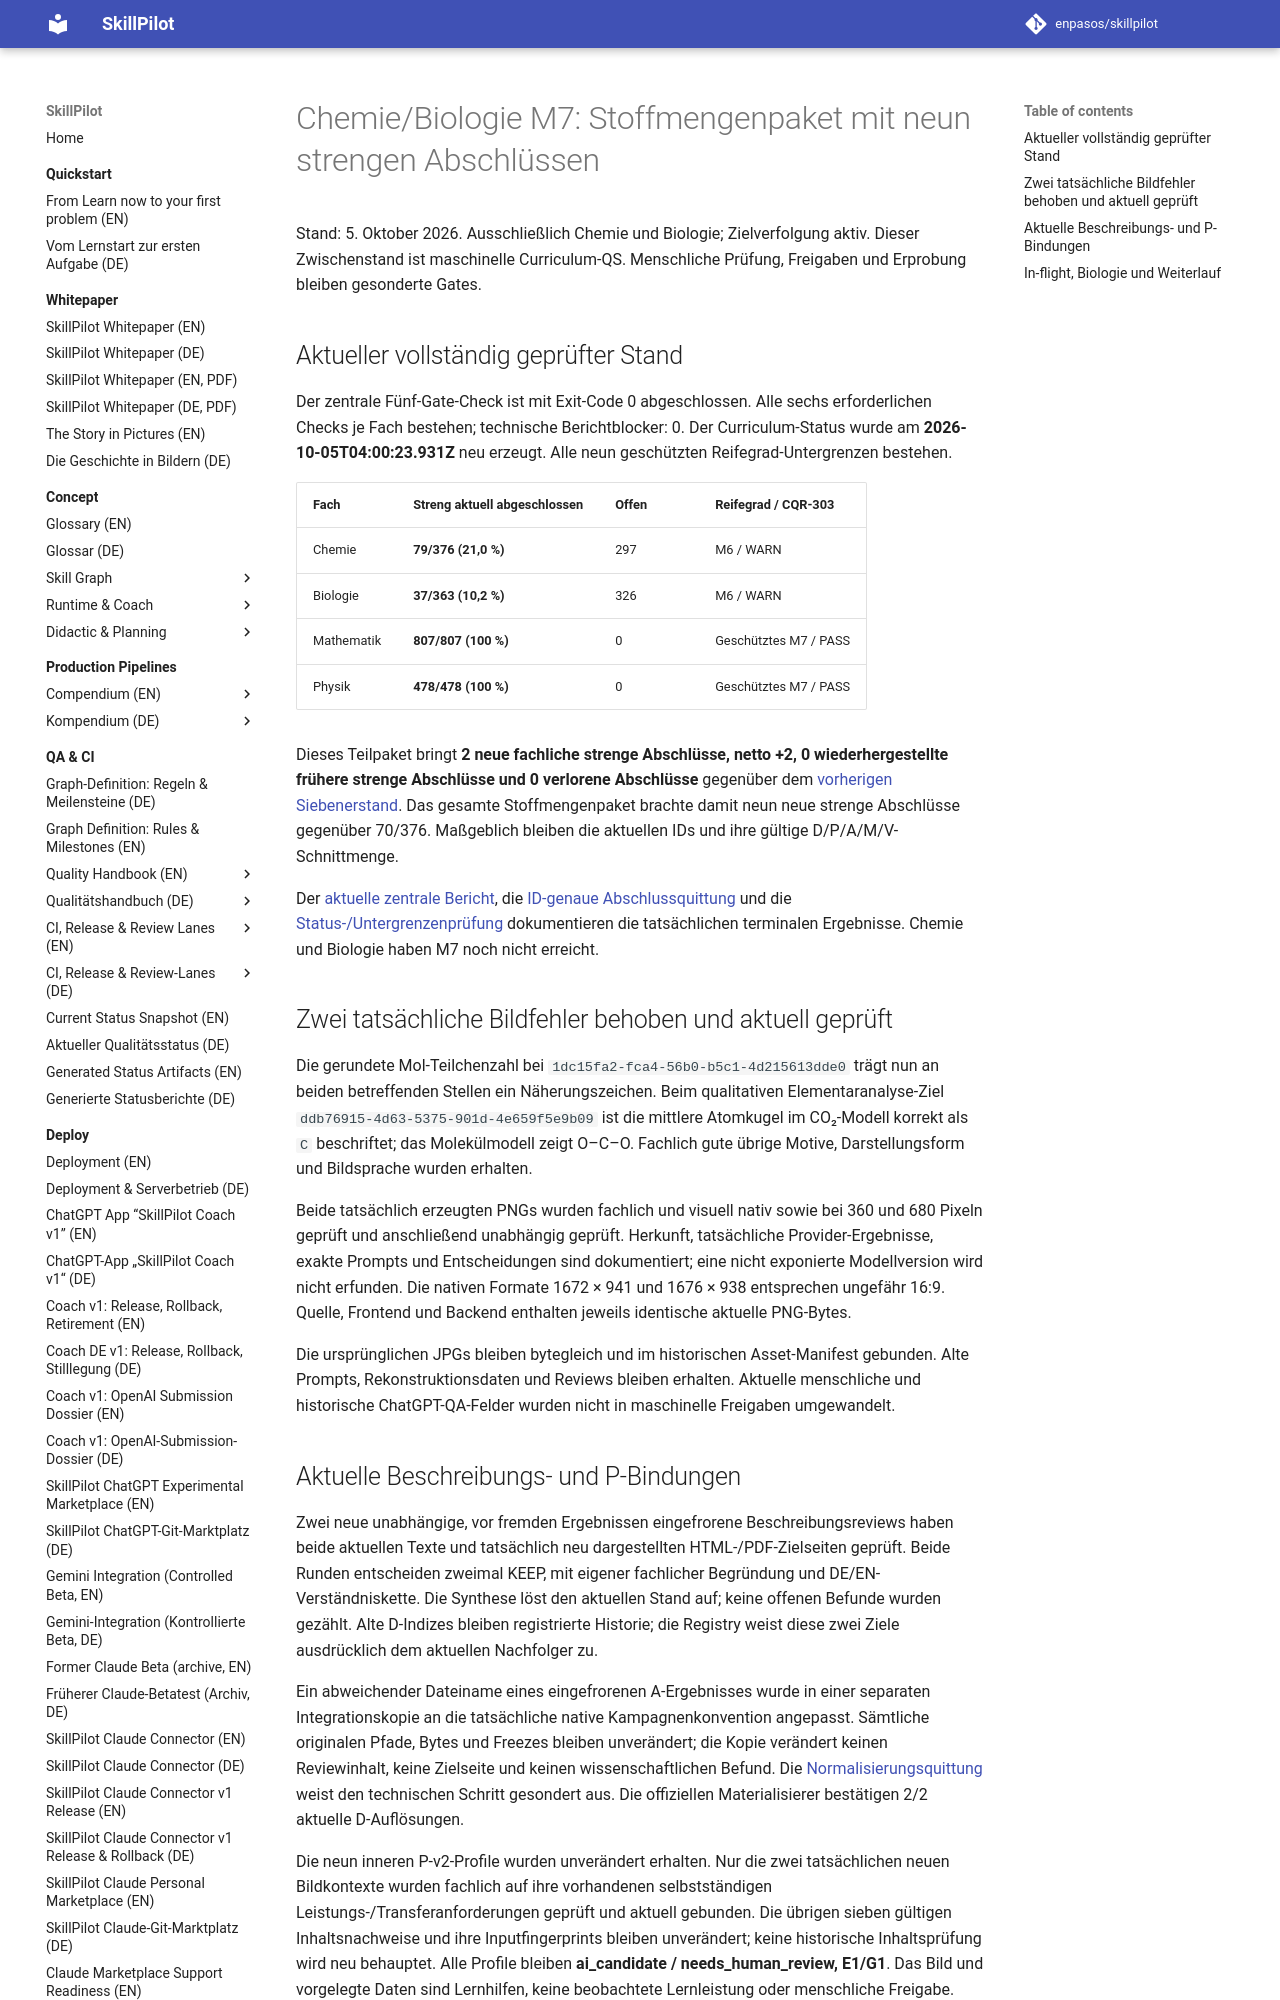

repository: enpasos/skillpilot · page: qa-ci/chemie-biologie-m7-stoffmenge-nine-checkpoint-2026-10-05/index.html · generator: mkdocs

# Chemie/Biologie M7: Stoffmengenpaket mit neun strengen Abschlüssen

Stand: 5. Oktober 2026. Ausschließlich Chemie und Biologie; Zielverfolgung aktiv. Dieser Zwischenstand ist maschinelle Curriculum-QS. Menschliche Prüfung, Freigaben und Erprobung bleiben gesonderte Gates.

## Aktueller vollständig geprüfter Stand

Der zentrale Fünf-Gate-Check ist mit Exit-Code 0 abgeschlossen. Alle sechs erforderlichen Checks je Fach bestehen; technische Berichtblocker: 0. Der Curriculum-Status wurde am **2026-10-05T04:00:23.931Z** neu erzeugt. Alle neun geschützten Reifegrad-Untergrenzen bestehen.

| Fach | Streng aktuell abgeschlossen | Offen | Reifegrad / CQR-303 |
| --- | --- | --- | --- |
| Chemie | **79/376 (21,0 %)** | 297 | M6 / WARN |
| Biologie | **37/363 (10,2 %)** | 326 | M6 / WARN |
| Mathematik | **807/807 (100 %)** | 0 | Geschütztes M7 / PASS |
| Physik | **478/478 (100 %)** | 0 | Geschütztes M7 / PASS |

Dieses Teilpaket bringt **2 neue fachliche strenge Abschlüsse, netto +2, 0 wiederhergestellte frühere strenge Abschlüsse und 0 verlorene Abschlüsse** gegenüber dem [vorherigen Siebenerstand](chemie-biologie-m7-stoffmenge-seven-checkpoint-2026-10-05.md). Das gesamte Stoffmengenpaket brachte damit neun neue strenge Abschlüsse gegenüber 70/376. Maßgeblich bleiben die aktuellen IDs und ihre gültige D/P/A/M/V-Schnittmenge.

Der [aktuelle zentrale Bericht](https://github.com/enpasos/skillpilot/blob/main/curricula/DE/Gymnasium/quality/goal-evidence/2026-10-05/chemie-stoffmenge-two-corrected-images-current-integration-v1/central-nine-complete.report.json), die [ID-genaue Abschlussquittung](https://github.com/enpasos/skillpilot/blob/main/curricula/DE/Gymnasium/quality/goal-evidence/2026-10-05/chemie-stoffmenge-two-corrected-images-current-integration-v1/strict-two-new-closure.receipt.json) und die [Status-/Untergrenzenprüfung](https://github.com/enpasos/skillpilot/blob/main/curricula/DE/Gymnasium/quality/goal-evidence/2026-10-05/chemie-stoffmenge-two-corrected-images-current-integration-v1/current-status-and-floor-checks.receipt.json) dokumentieren die tatsächlichen terminalen Ergebnisse. Chemie und Biologie haben M7 noch nicht erreicht.

## Zwei tatsächliche Bildfehler behoben und aktuell geprüft

Die gerundete Mol-Teilchenzahl bei `1dc15fa2-fca4-56b0-b5c1-4d215613dde0` trägt nun an beiden betreffenden Stellen ein Näherungszeichen. Beim qualitativen Elementaranalyse-Ziel `ddb76915-4d63-5375-901d-4e659f5e9b09` ist die mittlere Atomkugel im CO₂-Modell korrekt als `C` beschriftet; das Molekülmodell zeigt O–C–O. Fachlich gute übrige Motive, Darstellungsform und Bildsprache wurden erhalten.

Beide tatsächlich erzeugten PNGs wurden fachlich und visuell nativ sowie bei 360 und 680 Pixeln geprüft und anschließend unabhängig geprüft. Herkunft, tatsächliche Provider-Ergebnisse, exakte Prompts und Entscheidungen sind dokumentiert; eine nicht exponierte Modellversion wird nicht erfunden. Die nativen Formate 1672 × 941 und 1676 × 938 entsprechen ungefähr 16:9. Quelle, Frontend und Backend enthalten jeweils identische aktuelle PNG-Bytes.

Die ursprünglichen JPGs bleiben bytegleich und im historischen Asset-Manifest gebunden. Alte Prompts, Rekonstruktionsdaten und Reviews bleiben erhalten. Aktuelle menschliche und historische ChatGPT-QA-Felder wurden nicht in maschinelle Freigaben umgewandelt.
